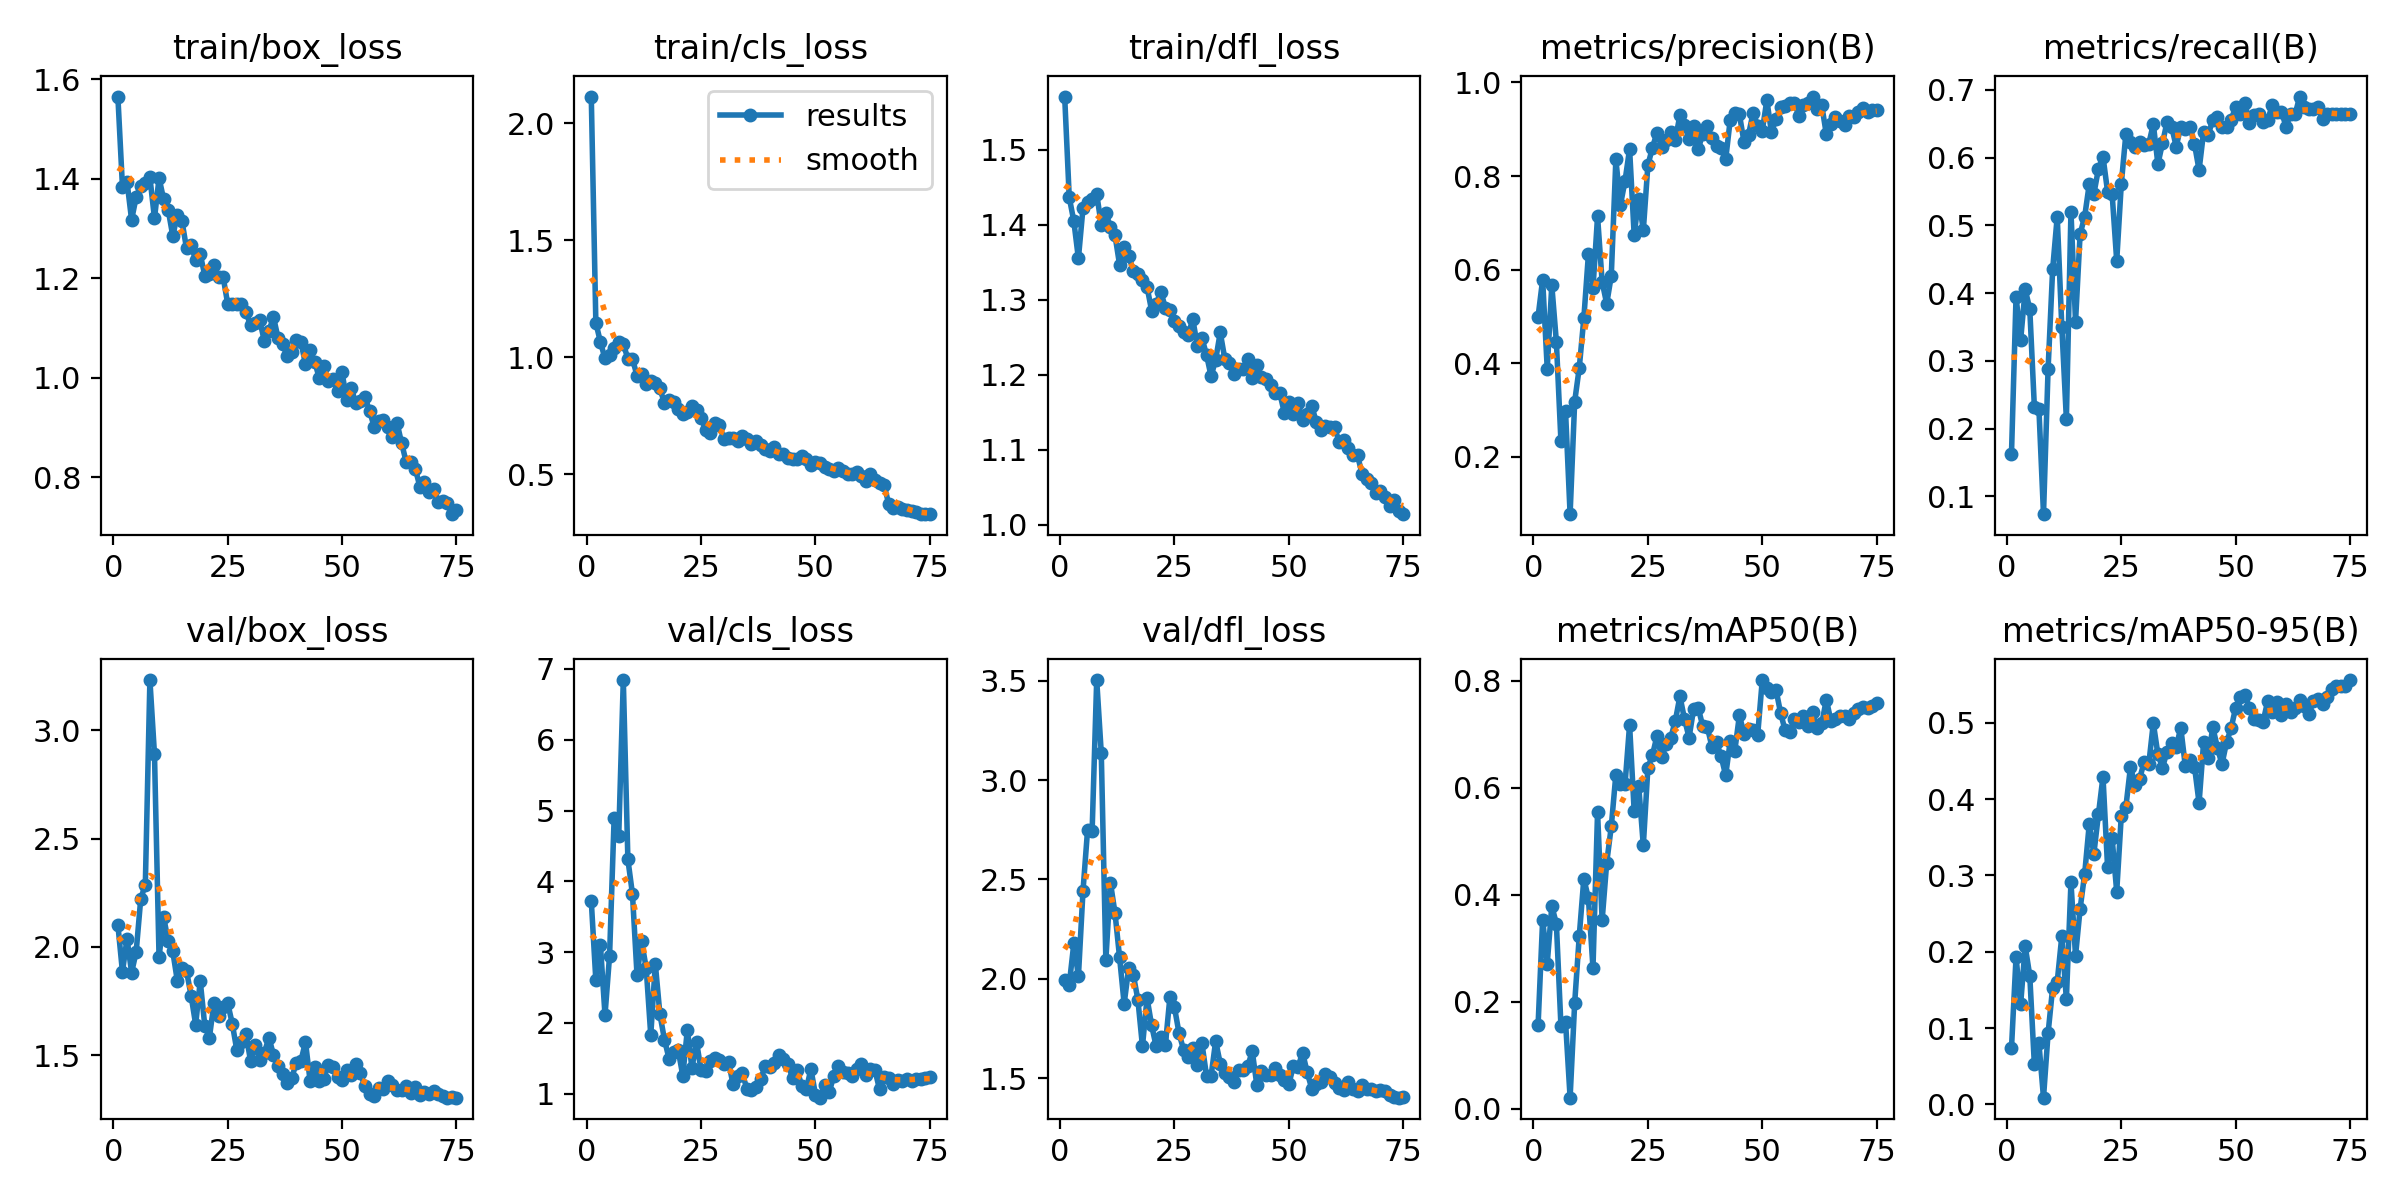

The table this chart was drawn from, first rows:
epoch, train/box_loss, train/cls_loss, train/dfl_loss, metrics/precision(B), metrics/recall(B), metrics/mAP50(B), metrics/mAP50-95(B), val/box_loss, val/cls_loss, val/dfl_loss, lr/pg0, lr/pg1, lr/pg2
1, 1.566, 2.115, 1.571, 0.4994, 0.1624, 0.1558, 0.0734, 2.103, 3.724, 1.995, 0.08713, 0.00013, 0.00013
2, 1.385, 1.149, 1.436, 0.5786, 0.3948, 0.3534, 0.1929, 1.885, 2.6, 1.971, 0.07327, 0.0002664, 0.0002664
3, 1.394, 1.065, 1.405, 0.3885, 0.3306, 0.2712, 0.1309, 2.039, 3.099, 2.178, 0.0594, 0.0003992, 0.0003992
4, 1.318, 0.9959, 1.355, 0.5667, 0.4055, 0.3791, 0.2072, 1.881, 2.109, 2.012, 0.04553, 0.0005282, 0.0005282
5, 1.364, 1.011, 1.422, 0.4456, 0.3764, 0.3458, 0.1686, 1.978, 2.949, 2.44, 0.03165, 0.0006536, 0.0006536
6, 1.385, 1.042, 1.43, 0.2329, 0.2325, 0.1544, 0.05254, 2.223, 4.9, 2.749, 0.01777, 0.0007752, 0.0007752
7, 1.392, 1.065, 1.435, 0.2975, 0.2288, 0.1628, 0.07987, 2.287, 4.643, 2.744, 0.003893, 0.0008932, 0.0008932
8, 1.403, 1.058, 1.441, 0.0774, 0.0738, 0.02059, 0.0087, 3.232, 6.844, 3.504, 0.0009076, 0.0009076, 0.0009076
9, 1.321, 0.9939, 1.4, 0.3181, 0.2878, 0.1975, 0.09306, 2.889, 4.309, 3.135, 0.0008944, 0.0008944, 0.0008944
10, 1.402, 0.9937, 1.415, 0.39, 0.4354, 0.3228, 0.1529, 1.952, 3.82, 2.095, 0.0008812, 0.0008812, 0.0008812
11, 1.359, 0.9221, 1.397, 0.4959, 0.5129, 0.4302, 0.1608, 2.139, 2.674, 2.484, 0.000868, 0.000868, 0.000868
12, 1.338, 0.9295, 1.386, 0.6324, 0.3505, 0.3934, 0.2204, 2.026, 3.151, 2.331, 0.0008548, 0.0008548, 0.0008548
13, 1.285, 0.8884, 1.347, 0.5603, 0.214, 0.2634, 0.1377, 1.979, 2.777, 2.108, 0.0008416, 0.0008416, 0.0008416
14, 1.327, 0.8979, 1.37, 0.7138, 0.5203, 0.5542, 0.2908, 1.843, 1.827, 1.874, 0.0008284, 0.0008284, 0.0008284
15, 1.316, 0.8911, 1.358, 0.574, 0.358, 0.3525, 0.1947, 1.902, 2.831, 2.055, 0.0008152, 0.0008152, 0.0008152
16, 1.26, 0.868, 1.339, 0.5271, 0.4871, 0.46, 0.2562, 1.89, 2.121, 2.02, 0.000802, 0.000802, 0.000802
17, 1.267, 0.8036, 1.335, 0.5869, 0.5129, 0.5277, 0.3022, 1.775, 1.761, 1.895, 0.0007888, 0.0007888, 0.0007888
18, 1.236, 0.8199, 1.326, 0.8355, 0.5609, 0.6249, 0.3674, 1.642, 1.49, 1.66, 0.0007756, 0.0007756, 0.0007756
19, 1.248, 0.8085, 1.317, 0.7383, 0.5461, 0.6068, 0.3282, 1.843, 1.583, 1.904, 0.0007624, 0.0007624, 0.0007624
20, 1.206, 0.7799, 1.286, 0.7894, 0.583, 0.6063, 0.38, 1.635, 1.614, 1.766, 0.0007492, 0.0007492, 0.0007492
21, 1.208, 0.76, 1.294, 0.8577, 0.6015, 0.7178, 0.4295, 1.582, 1.252, 1.659, 0.000736, 0.000736, 0.000736
22, 1.227, 0.7656, 1.311, 0.6746, 0.5498, 0.5568, 0.3112, 1.74, 1.901, 1.707, 0.0007228, 0.0007228, 0.0007228
23, 1.203, 0.792, 1.289, 0.7511, 0.5461, 0.603, 0.3487, 1.682, 1.362, 1.665, 0.0007096, 0.0007096, 0.0007096
24, 1.203, 0.7762, 1.286, 0.6842, 0.4476, 0.4922, 0.2787, 1.721, 1.732, 1.908, 0.0006964, 0.0006964, 0.0006964
25, 1.149, 0.743, 1.272, 0.8231, 0.5609, 0.6375, 0.3784, 1.741, 1.326, 1.855, 0.0006832, 0.0006832, 0.0006832
26, 1.149, 0.6893, 1.265, 0.861, 0.6347, 0.6613, 0.3896, 1.646, 1.314, 1.726, 0.00067, 0.00067, 0.00067
27, 1.149, 0.6759, 1.257, 0.8931, 0.6236, 0.6976, 0.4419, 1.523, 1.464, 1.641, 0.0006568, 0.0006568, 0.0006568
28, 1.149, 0.7177, 1.253, 0.8611, 0.6162, 0.6568, 0.4193, 1.563, 1.502, 1.607, 0.0006436, 0.0006436, 0.0006436
29, 1.132, 0.7097, 1.274, 0.8766, 0.6236, 0.6817, 0.4269, 1.597, 1.468, 1.652, 0.0006304, 0.0006304, 0.0006304
30, 1.106, 0.6515, 1.238, 0.8935, 0.6192, 0.6935, 0.4486, 1.474, 1.42, 1.567, 0.0006172, 0.0006172, 0.0006172
31, 1.11, 0.6544, 1.249, 0.8774, 0.6199, 0.7255, 0.4456, 1.548, 1.444, 1.675, 0.000604, 0.000604, 0.000604
32, 1.116, 0.6549, 1.226, 0.9303, 0.6494, 0.7712, 0.4999, 1.479, 1.128, 1.512, 0.0005908, 0.0005908, 0.0005908
33, 1.074, 0.6445, 1.198, 0.9083, 0.5904, 0.7288, 0.4589, 1.51, 1.255, 1.511, 0.0005776, 0.0005776, 0.0005776
34, 1.094, 0.6644, 1.22, 0.8798, 0.6211, 0.694, 0.4414, 1.582, 1.286, 1.687, 0.0005644, 0.0005644, 0.0005644
35, 1.123, 0.6533, 1.256, 0.9076, 0.6526, 0.7477, 0.4623, 1.503, 1.069, 1.573, 0.0005512, 0.0005512, 0.0005512
36, 1.08, 0.631, 1.221, 0.8579, 0.6458, 0.7493, 0.4731, 1.451, 1.048, 1.524, 0.000538, 0.000538, 0.000538
37, 1.068, 0.6442, 1.215, 0.8905, 0.6162, 0.7151, 0.4683, 1.413, 1.096, 1.507, 0.0005248, 0.0005248, 0.0005248
38, 1.043, 0.6269, 1.201, 0.9067, 0.6457, 0.7133, 0.4937, 1.372, 1.204, 1.479, 0.0005116, 0.0005116, 0.0005116
39, 1.051, 0.6083, 1.207, 0.8812, 0.6421, 0.6765, 0.4429, 1.396, 1.382, 1.539, 0.0004984, 0.0004984, 0.0004984
40, 1.077, 0.5988, 1.207, 0.8643, 0.6458, 0.6849, 0.4508, 1.465, 1.373, 1.541, 0.0004852, 0.0004852, 0.0004852
41, 1.073, 0.616, 1.221, 0.8606, 0.6199, 0.6592, 0.4427, 1.473, 1.425, 1.56, 0.000472, 0.000472, 0.000472
42, 1.027, 0.5874, 1.196, 0.8356, 0.5815, 0.6231, 0.395, 1.562, 1.545, 1.635, 0.0004588, 0.0004588, 0.0004588
43, 1.056, 0.5869, 1.213, 0.9207, 0.6384, 0.6879, 0.4754, 1.383, 1.483, 1.464, 0.0004456, 0.0004456, 0.0004456
44, 1.033, 0.5697, 1.197, 0.9347, 0.634, 0.6697, 0.4543, 1.444, 1.417, 1.533, 0.0004324, 0.0004324, 0.0004324
45, 1, 0.5681, 1.194, 0.9318, 0.6556, 0.7357, 0.4944, 1.379, 1.215, 1.516, 0.0004192, 0.0004192, 0.0004192
46, 1.023, 0.5659, 1.187, 0.8733, 0.6605, 0.7011, 0.4677, 1.392, 1.329, 1.514, 0.000406, 0.000406, 0.000406
47, 0.993, 0.5803, 1.176, 0.8884, 0.6458, 0.7108, 0.4458, 1.457, 1.107, 1.553, 0.0003928, 0.0003928, 0.0003928
48, 0.9981, 0.5655, 1.176, 0.9358, 0.6456, 0.7078, 0.4745, 1.445, 1.063, 1.514, 0.0003796, 0.0003796, 0.0003796
49, 0.9726, 0.5392, 1.149, 0.908, 0.6553, 0.6995, 0.4931, 1.401, 1.345, 1.49, 0.0003664, 0.0003664, 0.0003664
50, 1.011, 0.5514, 1.164, 0.8967, 0.6753, 0.8016, 0.5201, 1.384, 0.9851, 1.47, 0.0003532, 0.0003532, 0.0003532
51, 0.9546, 0.5486, 1.147, 0.9625, 0.6638, 0.7863, 0.5335, 1.433, 0.9414, 1.563, 0.00034, 0.00034, 0.00034
52, 0.9796, 0.5298, 1.162, 0.8935, 0.681, 0.7783, 0.537, 1.408, 1.122, 1.556, 0.0003268, 0.0003268, 0.0003268
53, 0.9487, 0.5222, 1.139, 0.9217, 0.6512, 0.7833, 0.5199, 1.459, 1.022, 1.628, 0.0003136, 0.0003136, 0.0003136
54, 0.954, 0.5142, 1.148, 0.9473, 0.6635, 0.7402, 0.5053, 1.417, 1.248, 1.529, 0.0003004, 0.0003004, 0.0003004
55, 0.9608, 0.5292, 1.159, 0.9507, 0.6642, 0.7073, 0.5037, 1.356, 1.391, 1.447, 0.0002872, 0.0002872, 0.0002872
56, 0.9336, 0.5159, 1.136, 0.9567, 0.6531, 0.7045, 0.5018, 1.322, 1.301, 1.471, 0.000274, 0.000274, 0.000274
57, 0.9021, 0.5013, 1.127, 0.9569, 0.655, 0.7288, 0.5289, 1.314, 1.287, 1.481, 0.0002608, 0.0002608, 0.0002608
58, 0.9123, 0.5032, 1.132, 0.9292, 0.6781, 0.7227, 0.5142, 1.347, 1.254, 1.523, 0.0002476, 0.0002476, 0.0002476
59, 0.9153, 0.5097, 1.131, 0.9519, 0.6679, 0.7339, 0.5269, 1.344, 1.353, 1.506, 0.0002344, 0.0002344, 0.0002344
60, 0.9014, 0.4934, 1.13, 0.9565, 0.6679, 0.716, 0.5103, 1.382, 1.414, 1.477, 0.0002212, 0.0002212, 0.0002212
... 15 more rows
